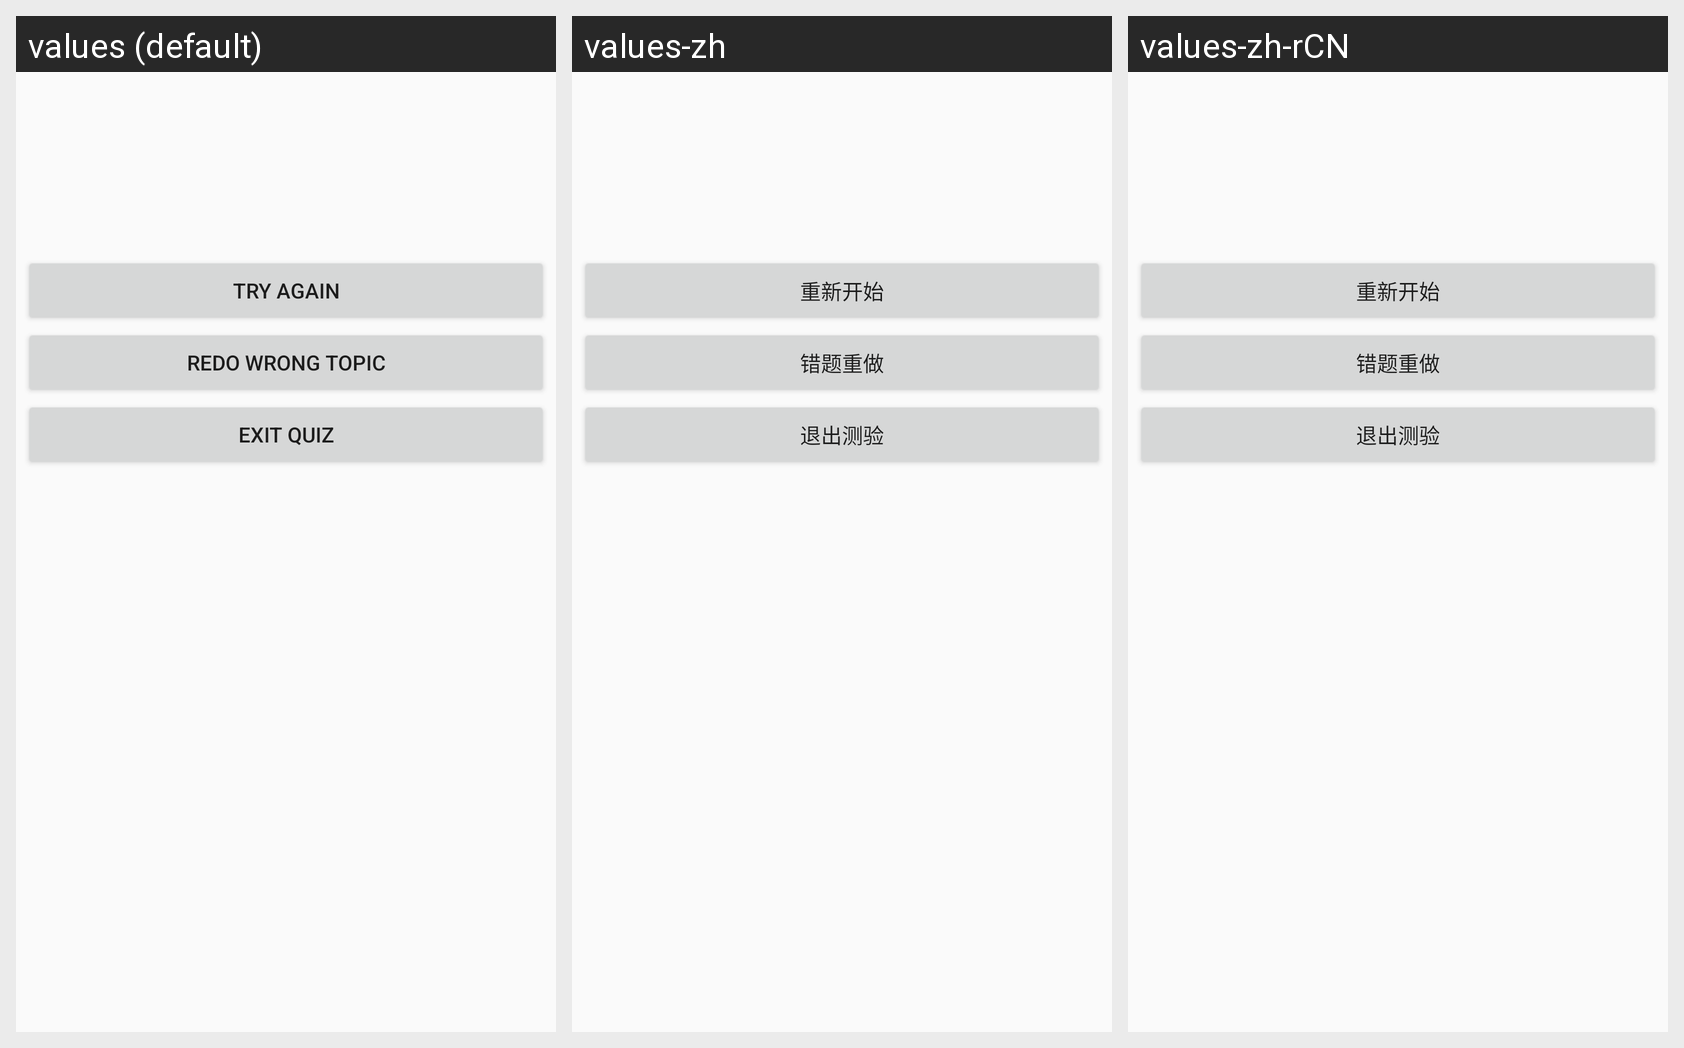

Here is an Android app screen in its default locale and in the app's own translations. Write out the translated-string differences for the strings that appear on this screen.
Android screen res/layout/fragment_exam_result.xml rendered under 3 locales, left to right: values (default), values-zh, values-zh-rCN. Device: Nexus 5 (rendered at 1080×1920; each locale shown at half size, 540×960, under a caption strip naming it); theme AppTheme.
Strings drawn on this screen, with the default value and each locale's value (text and hints the layout hard-codes, and strings that could not be matched under every locale, appear in the picture but are not listed):

try_again
  values: Try Again
  values-zh: 重新开始
  values-zh-rCN: 重新开始

exam_redo_wrong
  values: Redo Wrong Topic
  values-zh: 错题重做
  values-zh-rCN: 错题重做

exam_exit
  values: Exit Quiz
  values-zh: 退出测验
  values-zh-rCN: 退出测验
